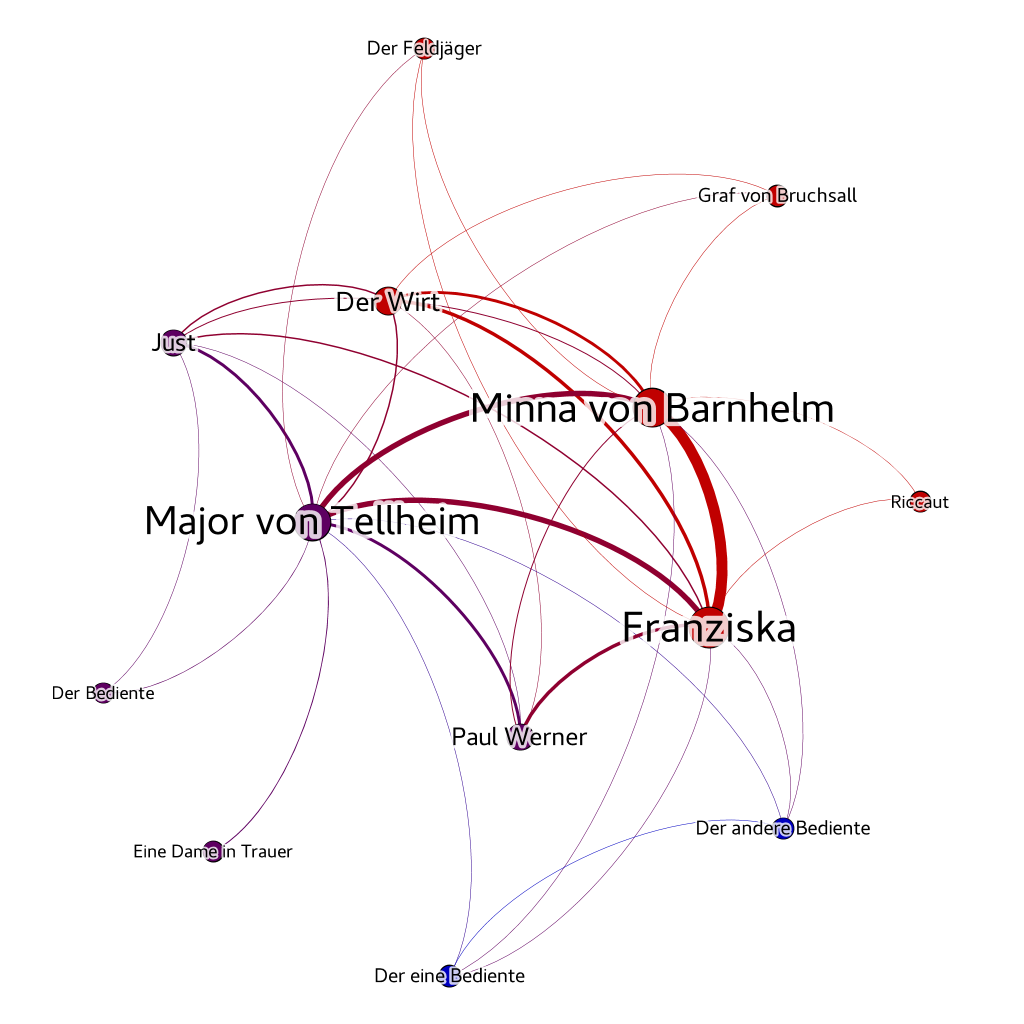

Source data for this figure (header and first rows):
Source, Type, Target, Weight
just, Undirected, der_wirt, 3
just, Undirected, von_tellheim, 6
just, Undirected, der_bediente, 1
just, Undirected, paul_werner, 1
just, Undirected, franziska, 3
just, Undirected, das_fraeulein, 2
der_wirt, Undirected, von_tellheim, 3
der_wirt, Undirected, franziska, 7
der_wirt, Undirected, das_fraeulein, 6
der_wirt, Undirected, paul_werner, 1
der_wirt, Undirected, der_graf, 1
von_tellheim, Undirected, die_dame, 2
von_tellheim, Undirected, der_bediente, 1
von_tellheim, Undirected, das_fraeulein, 11
von_tellheim, Undirected, franziska, 11
von_tellheim, Undirected, paul_werner, 6
von_tellheim, Undirected, der_feldjaeger, 1
von_tellheim, Undirected, der_eine_bediente, 1
von_tellheim, Undirected, der_andere_bediente, 1
von_tellheim, Undirected, der_graf, 1
paul_werner, Undirected, franziska, 7
paul_werner, Undirected, das_fraeulein, 2
das_fraeulein, Undirected, franziska, 22
das_fraeulein, Undirected, riccaut, 1
das_fraeulein, Undirected, der_feldjaeger, 1
das_fraeulein, Undirected, der_eine_bediente, 1
das_fraeulein, Undirected, der_andere_bediente, 1
das_fraeulein, Undirected, der_graf, 1
franziska, Undirected, riccaut, 1
franziska, Undirected, der_feldjaeger, 1
franziska, Undirected, der_eine_bediente, 1
franziska, Undirected, der_andere_bediente, 1
der_eine_bediente, Undirected, der_andere_bediente, 1
